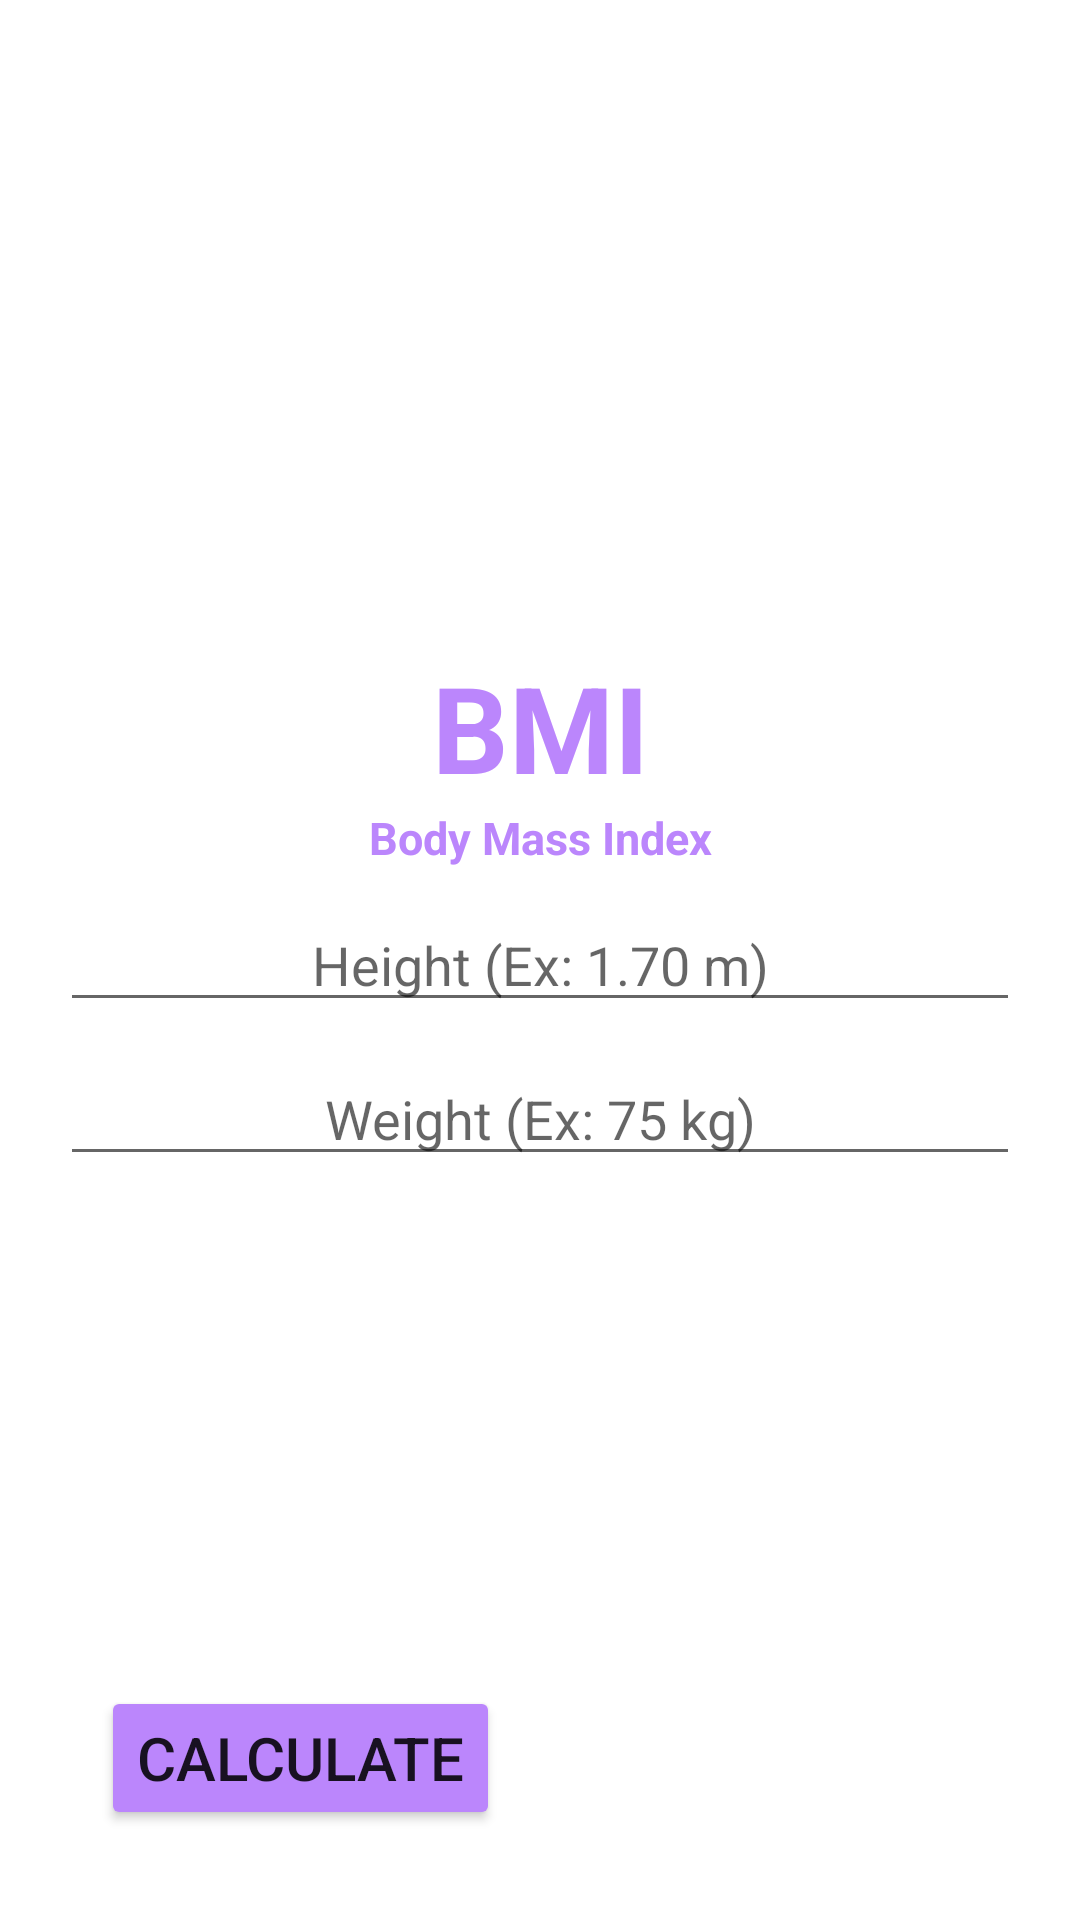

Layout XML and referenced resources for this Android screen:
<!-- AndroidManifest.xml: application theme Theme.Applicationaim -->
<!-- res/layout/activity_main_constraint_layout.xml -->
<?xml version="1.0" encoding="utf-8"?>
<androidx.constraintlayout.widget.ConstraintLayout xmlns:android="http://schemas.android.com/apk/res/android"
    xmlns:app="http://schemas.android.com/apk/res-auto"
    xmlns:tools="http://schemas.android.com/tools"
    android:id="@+id/relativeLayout"
    android:layout_width="match_parent"
    android:layout_height="match_parent"
    android:padding="20dp"
    tools:context=".layouttypes.MainRelativeLayout">

    <androidx.constraintlayout.widget.Group
        android:id="@+id/group"
        android:layout_width="wrap_content"
        android:layout_height="wrap_content"
        app:constraint_referenced_ids="button"
        android:visibility="visible"/>

    <TextView
        android:id="@+id/textViewBMI"
        android:layout_width="wrap_content"
        android:layout_height="wrap_content"
        android:text="BMI"
        android:textAlignment="center"
        android:textColor="@color/purple_200"
        android:textSize="40sp"
        android:textStyle="bold"
        app:layout_constraintBottom_toTopOf="@id/textViewBodyMassIndex"
        app:layout_constraintEnd_toEndOf="@id/editTextWeight"
        app:layout_constraintLeft_toLeftOf="parent"
        app:layout_constraintRight_toRightOf="parent"
        app:layout_constraintStart_toStartOf="@id/editTextWeight"
        tools:visibility="visible" />

    <TextView
        android:id="@+id/textViewBodyMassIndex"
        android:layout_width="wrap_content"
        android:layout_height="wrap_content"
        android:layout_marginBottom="10dp"
        android:text="Body Mass Index"
        android:textAlignment="center"
        android:textColor="@color/purple_200"
        android:textSize="15sp"
        android:textStyle="bold"
        app:layout_constraintBottom_toTopOf="@id/editTextHeight"
        app:layout_constraintEnd_toEndOf="@id/editTextWeight"
        app:layout_constraintStart_toStartOf="@id/editTextWeight"
        tools:visibility="visible" />


    <EditText
        android:id="@+id/editTextWeight"
        android:layout_width="match_parent"
        android:layout_height="wrap_content"
        android:inputType="numberDecimal"
        android:layout_marginVertical="10dp"
        android:hint="Weight (Ex: 75 kg)"
        android:textAlignment="center"

        app:layout_constraintStart_toStartOf="parent"
        app:layout_constraintTop_toBottomOf="@id/editTextHeight" />

    
    <EditText
        android:id="@+id/editTextHeight"
        android:layout_width="match_parent"
        android:layout_height="wrap_content"
        android:layout_centerVertical="true"
        android:layout_marginVertical="10dp"
        android:inputType="numberDecimal"
        android:hint="Height (Ex: 1.70 m)"
        android:textAlignment="center"
        app:layout_constraintBottom_toBottomOf="parent"
        app:layout_constraintLeft_toLeftOf="parent"
        app:layout_constraintRight_toRightOf="parent"
        app:layout_constraintTop_toTopOf="parent"
        tools:visibility="visible" />

    <Button
        android:id="@+id/button"
        android:layout_width="wrap_content"
        android:layout_height="wrap_content"
        android:layout_marginHorizontal="50dp"
        android:layout_marginVertical="10dp"
        android:backgroundTint="@color/purple_200"
        android:text="Calculate"
        android:textSize="20sp"
        app:layout_constraintBottom_toBottomOf="parent"
        app:layout_constraintEnd_toEndOf="@id/guideline"
        app:layout_constraintStart_toStartOf="parent"
        tools:visibility="visible" />

    
    <androidx.constraintlayout.widget.Guideline
        android:id="@+id/guideline"
        android:layout_width="wrap_content"
        android:layout_height="wrap_content"
        android:orientation="vertical"
        app:layout_constraintGuide_percent="0.5" />

</androidx.constraintlayout.widget.ConstraintLayout>
<!-- resources referenced by this layout -->
<resources>
  <style name="Theme.Applicationaim" parent="Theme.MaterialComponents.DayNight.DarkActionBar">
          
          <item name="colorPrimary">@color/purple_500</item>
          <item name="colorPrimaryVariant">@color/purple_700</item>
          <item name="colorOnPrimary">@color/white</item>
          
          <item name="colorSecondary">@color/teal_200</item>
          <item name="colorSecondaryVariant">@color/teal_700</item>
          <item name="colorOnSecondary">@color/black</item>
          
          <item name="android:statusBarColor" tools:targetApi="l">?attr/colorPrimaryVariant</item>
          
      </style>
  <!-- not gathered from this repository: default colours our renderer supplied (Android Studio template values) -->
  <color name="purple_200">#FFBB86FC</color>
  <color name="purple_500">#FF6200EE</color>
  <color name="purple_700">#FF3700B3</color>
  <color name="teal_200">#FF03DAC5</color>
  <color name="teal_700">#FF018786</color>
  <color name="black">#FF000000</color>
  <color name="white">#FFFFFFFF</color>
</resources>
